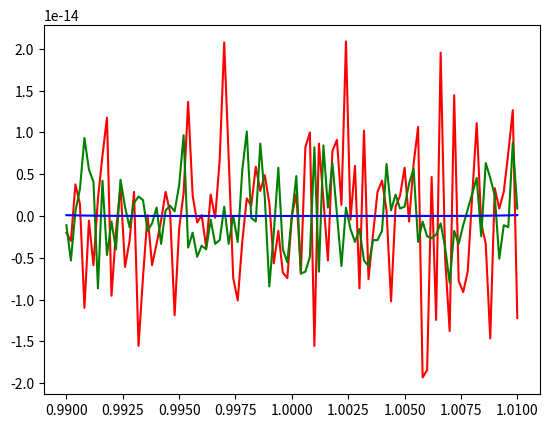

Write Python code to recreate this figure.
import numpy as np
import matplotlib.pyplot as plt


coef = np.array([1, -8, 28, -56, 70, -56, 28, -8, 1])

def f(x) :
    r = 0.0
    for i in np.arange(9) :
        r += coef[i]*pow(x, i)
    return (r)

def g(x) :
    r = 1.0
    for i in np.arange(1, 9) :
        r *= x
        r += coef[i]
    return (r)

def h(x) :
    return (pow(x-1.0, 8))

points = 101
startPoint = 0.99
endPoint = 1.01

t = np.linspace(startPoint, endPoint, points)
a = np.linspace(startPoint, endPoint, points)
b = np.linspace(startPoint, endPoint, points)
c = np.linspace(startPoint, endPoint, points)

for i in np.arange(points) :
    a[i] = f(a[i])
    b[i] = g(b[i])
    c[i] = h(c[i])

plt.plot(t, a, 'r', label="f(x)")
plt.plot(t, b, 'g', label="g(x)")
plt.plot(t, c, 'b', label="h(x)")

plt.show()